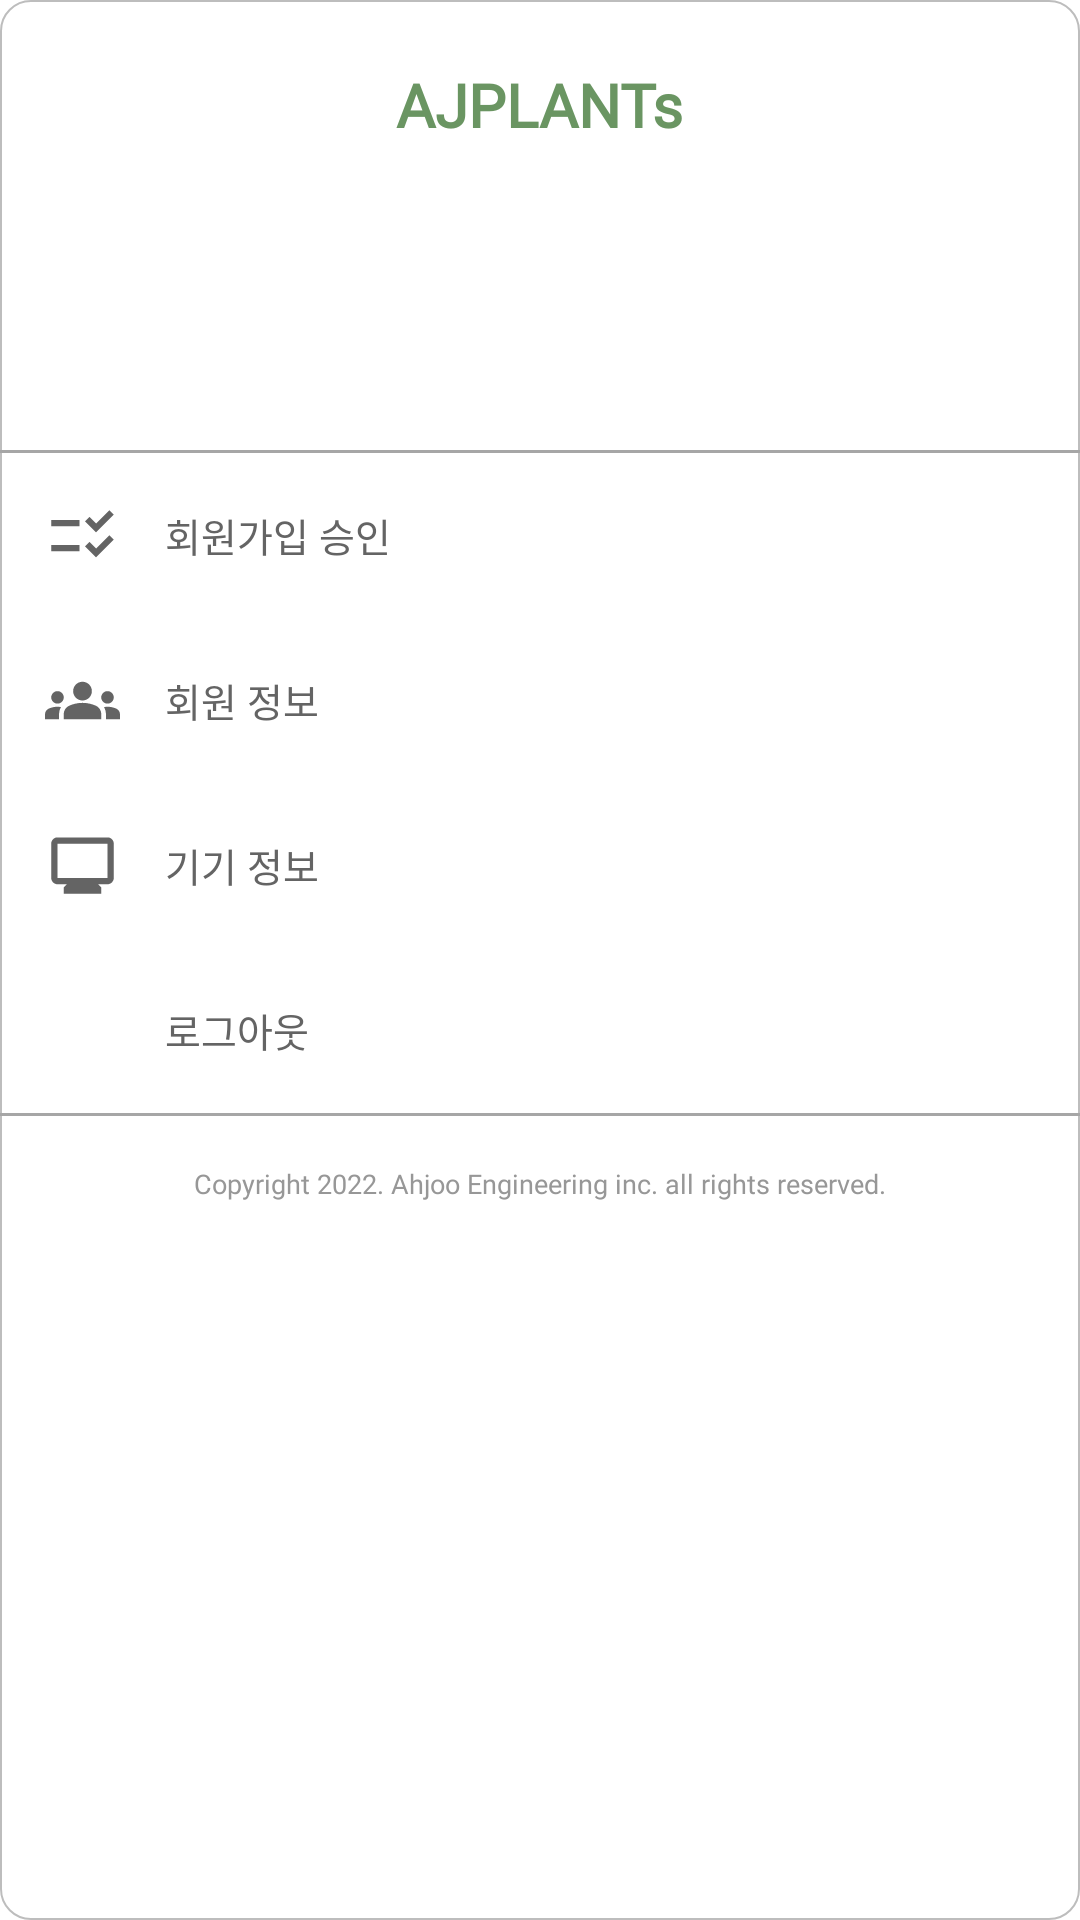

Here is an Android app screen rendered from its layout file. Give the layout XML and the strings, colors and styles it references.
<!-- AndroidManifest.xml: application theme Theme.Plant_IOT_Tablet2 -->
<!-- res/layout/dialog_master_menu.xml -->
<?xml version="1.0" encoding="utf-8"?>
<LinearLayout xmlns:android="http://schemas.android.com/apk/res/android"
    xmlns:app="http://schemas.android.com/apk/res-auto"
    xmlns:tools="http://schemas.android.com/tools"
    android:layout_width="@dimen/size_400dp"
    android:layout_height="wrap_content"
    android:background="@drawable/dialog_layout"
    android:orientation="vertical"
    tools:context=".MasterActivity_Menu">

    
    <RelativeLayout
        android:layout_width="match_parent"
        android:layout_height="@dimen/size_50dp"
        android:layout_margin="@dimen/size_10dp">

        <TextView
            android:layout_width="wrap_content"
            android:layout_height="wrap_content"
            android:layout_centerInParent="true"
            android:fontFamily="@font/main_font"
            android:text="AJPLANTs"
            android:textColor="#6A9562"
            android:textSize="@dimen/size_20dp"
            android:textStyle="bold" />
    </RelativeLayout>

    <RelativeLayout
        android:layout_width="match_parent"
        android:layout_height="@dimen/size_80dp" />

    
    <View
        android:layout_width="match_parent"
        android:layout_height="1dp"
        android:background="#A6A6A6" />

    <LinearLayout
        android:id="@+id/button_approve"
        android:layout_width="match_parent"
        android:layout_height="@dimen/size_55dp"
        android:background="@drawable/menu_button_selector"
        android:orientation="horizontal">

        <ImageView
            android:layout_width="@dimen/size_25dp"
            android:layout_height="@dimen/size_25dp"
            android:layout_gravity="center"
            android:layout_marginLeft="@dimen/size_15dp"
            android:src="@drawable/master_menu_approve_icon" />

        <TextView
            android:layout_width="wrap_content"
            android:layout_height="wrap_content"
            android:layout_gravity="center"
            android:layout_marginLeft="@dimen/size_15dp"
            android:fontFamily="@font/main_font"
            android:text="회원가입 승인"
            android:textColor="#646464"
            android:textSize="@dimen/size_13dp" />

    </LinearLayout>


    
    <LinearLayout
        android:id="@+id/button_user"
        android:layout_width="match_parent"
        android:layout_height="@dimen/size_55dp"
        android:background="@drawable/menu_button_selector"
        android:orientation="horizontal">

        <ImageView
            android:layout_width="@dimen/size_25dp"
            android:layout_height="@dimen/size_25dp"
            android:layout_gravity="center"
            android:layout_marginLeft="@dimen/size_15dp"
            android:src="@drawable/master_menu_user_icon" />

        <TextView
            android:layout_width="wrap_content"
            android:layout_height="wrap_content"
            android:layout_gravity="center"
            android:layout_marginLeft="@dimen/size_15dp"
            android:fontFamily="@font/main_font"
            android:text="회원 정보"
            android:textColor="#646464"
            android:textSize="@dimen/size_13dp" />

    </LinearLayout>


    
    <LinearLayout
        android:id="@+id/button_device"
        android:layout_width="match_parent"
        android:layout_height="@dimen/size_55dp"
        android:background="@drawable/menu_button_selector"
        android:orientation="horizontal">

        <ImageView
            android:layout_width="@dimen/size_25dp"
            android:layout_height="@dimen/size_25dp"
            android:layout_gravity="center"
            android:layout_marginLeft="@dimen/size_15dp"
            android:src="@drawable/master_menu_device_icon" />

        <TextView
            android:layout_width="wrap_content"
            android:layout_height="wrap_content"
            android:layout_gravity="center"
            android:layout_marginLeft="@dimen/size_15dp"
            android:fontFamily="@font/main_font"
            android:text="기기 정보"
            android:textColor="#646464"
            android:textSize="@dimen/size_13dp" />

    </LinearLayout>


    
    <LinearLayout
        android:id="@+id/button_logout"
        android:layout_width="match_parent"
        android:layout_height="@dimen/size_55dp"
        android:background="@drawable/menu_button_selector"
        android:orientation="horizontal">

        <ImageView
            android:layout_width="@dimen/size_25dp"
            android:layout_height="@dimen/size_25dp"
            android:layout_gravity="center"
            android:layout_marginLeft="@dimen/size_15dp"
            android:src="@drawable/master_menu_logout_icon" />

        <TextView
            android:layout_width="wrap_content"
            android:layout_height="wrap_content"
            android:layout_gravity="center"
            android:layout_marginLeft="@dimen/size_15dp"
            android:fontFamily="@font/main_font"
            android:text="로그아웃"
            android:textColor="#646464"
            android:textSize="@dimen/size_13dp" />

    </LinearLayout>

    <View
        android:layout_width="match_parent"
        android:layout_height="1dp"
        android:background="#A6A6A6" />


    <LinearLayout
        android:id="@+id/footer"
        android:layout_width="match_parent"
        android:layout_height="@dimen/size_35dp"
        android:layout_below="@+id/footerView"
        android:layout_margin="@dimen/size_5dp"
        android:gravity="center"
        android:orientation="horizontal">

        <TextView
            android:layout_width="wrap_content"
            android:layout_height="wrap_content"
            android:layout_gravity="center"
            android:fontFamily="@font/main_font"
            android:text="Copyright 2022. Ahjoo Engineering inc. all rights reserved."
            android:textColor="#979797"
            android:textSize="@dimen/size_9dp" />

    </LinearLayout>
</LinearLayout>
<!-- resources referenced by this layout -->
<resources>
  <dimen name="size_10dp">15px</dimen>
  <dimen name="size_13dp">19.5px</dimen>
  <dimen name="size_15dp">22.5px</dimen>
  <dimen name="size_20dp">30px</dimen>
  <dimen name="size_25dp">37.5px</dimen>
  <dimen name="size_35dp">52.5px</dimen>
  <dimen name="size_400dp">600px</dimen>
  <dimen name="size_50dp">75px</dimen>
  <dimen name="size_55dp">82.5px</dimen>
  <dimen name="size_5dp">7.5px</dimen>
  <dimen name="size_80dp">120px</dimen>
  <dimen name="size_9dp">13.5px</dimen>
  <!-- drawable dialog_layout (drawable-v24) -->
  <?xml version="1.0" encoding="utf-8"?>
  <shape xmlns:android="http://schemas.android.com/apk/res/android"
      android:shape="rectangle">
      <stroke
          android:color="#BDBDBD"
          android:width="0.5dp"/>
      <solid
          android:color="#FFFFFF"/>
      <size
          android:width="20dp"
          android:height="20dp" />
      <corners android:radius="10dp" />
  </shape>
  <!-- drawable master_menu_approve_icon (drawable-v24) -->
  <vector android:height="24dp" android:tint="#646464"
      android:viewportHeight="24" android:viewportWidth="24"
      android:width="24dp" xmlns:android="http://schemas.android.com/apk/res/android">
      <path android:fillColor="@android:color/white" android:pathData="M11,7H2v2h9V7zM11,15H2v2h9V15zM16.34,11l-3.54,-3.54l1.41,-1.41l2.12,2.12l4.24,-4.24L22,5.34L16.34,11zM16.34,19l-3.54,-3.54l1.41,-1.41l2.12,2.12l4.24,-4.24L22,13.34L16.34,19z"/>
  </vector>
  <!-- drawable master_menu_device_icon (drawable-v24) -->
  <vector android:height="24dp" android:tint="#646464"
      android:viewportHeight="24" android:viewportWidth="24"
      android:width="24dp" xmlns:android="http://schemas.android.com/apk/res/android">
      <path android:fillColor="@android:color/white" android:pathData="M20,3L4,3c-1.1,0 -2,0.9 -2,2v11c0,1.1 0.9,2 2,2h3l-1,1v2h12v-2l-1,-1h3c1.1,0 2,-0.9 2,-2L22,5c0,-1.1 -0.9,-2 -2,-2zM20,16L4,16L4,5h16v11z"/>
  </vector>
  <!-- drawable master_menu_user_icon (drawable-v24) -->
  <vector android:height="24dp" android:tint="#646464"
      android:viewportHeight="24" android:viewportWidth="24"
      android:width="24dp" xmlns:android="http://schemas.android.com/apk/res/android">
      <path android:fillColor="@android:color/white" android:pathData="M12,12.75c1.63,0 3.07,0.39 4.24,0.9c1.08,0.48 1.76,1.56 1.76,2.73L18,18H6l0,-1.61c0,-1.18 0.68,-2.26 1.76,-2.73C8.93,13.14 10.37,12.75 12,12.75zM4,13c1.1,0 2,-0.9 2,-2c0,-1.1 -0.9,-2 -2,-2s-2,0.9 -2,2C2,12.1 2.9,13 4,13zM5.13,14.1C4.76,14.04 4.39,14 4,14c-0.99,0 -1.93,0.21 -2.78,0.58C0.48,14.9 0,15.62 0,16.43V18l4.5,0v-1.61C4.5,15.56 4.73,14.78 5.13,14.1zM20,13c1.1,0 2,-0.9 2,-2c0,-1.1 -0.9,-2 -2,-2s-2,0.9 -2,2C18,12.1 18.9,13 20,13zM24,16.43c0,-0.81 -0.48,-1.53 -1.22,-1.85C21.93,14.21 20.99,14 20,14c-0.39,0 -0.76,0.04 -1.13,0.1c0.4,0.68 0.63,1.46 0.63,2.29V18l4.5,0V16.43zM12,6c1.66,0 3,1.34 3,3c0,1.66 -1.34,3 -3,3s-3,-1.34 -3,-3C9,7.34 10.34,6 12,6z"/>
  </vector>
  <style name="Theme.Plant_IOT_Tablet2" parent="Theme.MaterialComponents.DayNight.DarkActionBar">
          
          <item name="colorPrimary">#84A56C</item>
          <item name="colorPrimaryVariant">#84A56C</item>
          <item name="colorOnPrimary">#84A56C</item>
          
          <item name="colorSecondary">#6A9562</item>
          <item name="colorSecondaryVariant">#84A56C</item>
          <item name="colorOnSecondary">#84A56C</item>
          
          <item name="android:statusBarColor">?attr/colorPrimaryVariant</item>
          
          <item name="windowNoTitle">true</item>
          <item name="android:windowLightStatusBar" tools:targetApi="m">true</item>
      </style>
</resources>
